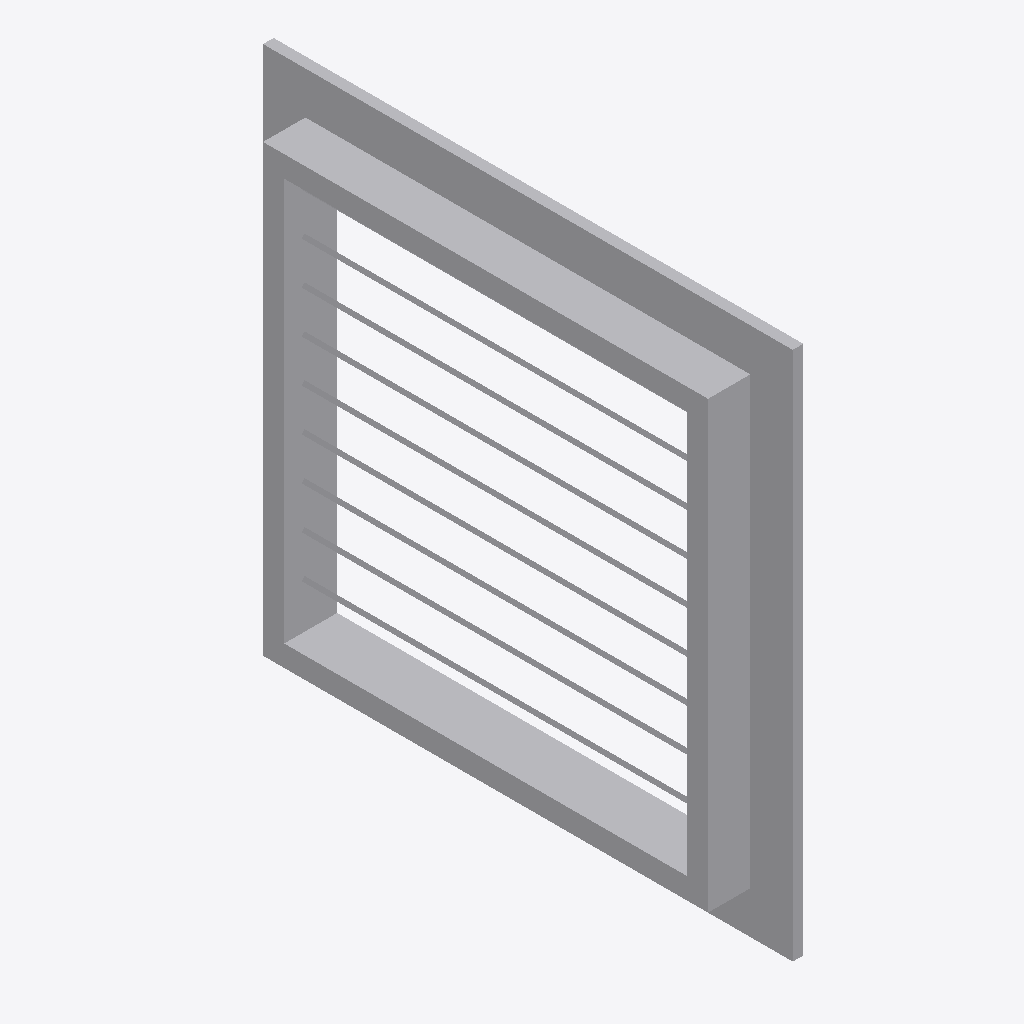
Isometric view of an IFC building model (IFC-SPF (STEP), schema IFC4, length unit millimetre), seen from the south-west, elements coloured by IFC class: 1 other element (light grey).
Extent 0.025 m × 0.250 m × 0.250 m (x, y, z). Elements (1): 1 IfcBuildingElementProxy.

HEADER;
FILE_DESCRIPTION((''),'2;1');
FILE_NAME('','2024-09-22T15:36:53',(''),(''),'Processor version 5.1.0.0','Xbim.IO.MemoryModel','');
FILE_SCHEMA(('IFC4'));
ENDSEC;
DATA;
#1=IFCPROJECT('2t9VOvWq5AYA49_BOo1Tb9',#2,'Project',$,$,$,$,(#19,#22,#23),#7);
#44=IFCBUILDINGELEMENTPROXY('2TEzcOyObCFgExVox9IsbZ',#2,'АМН_графика',$,$,#61,#45,$,$);
ENDSEC;
